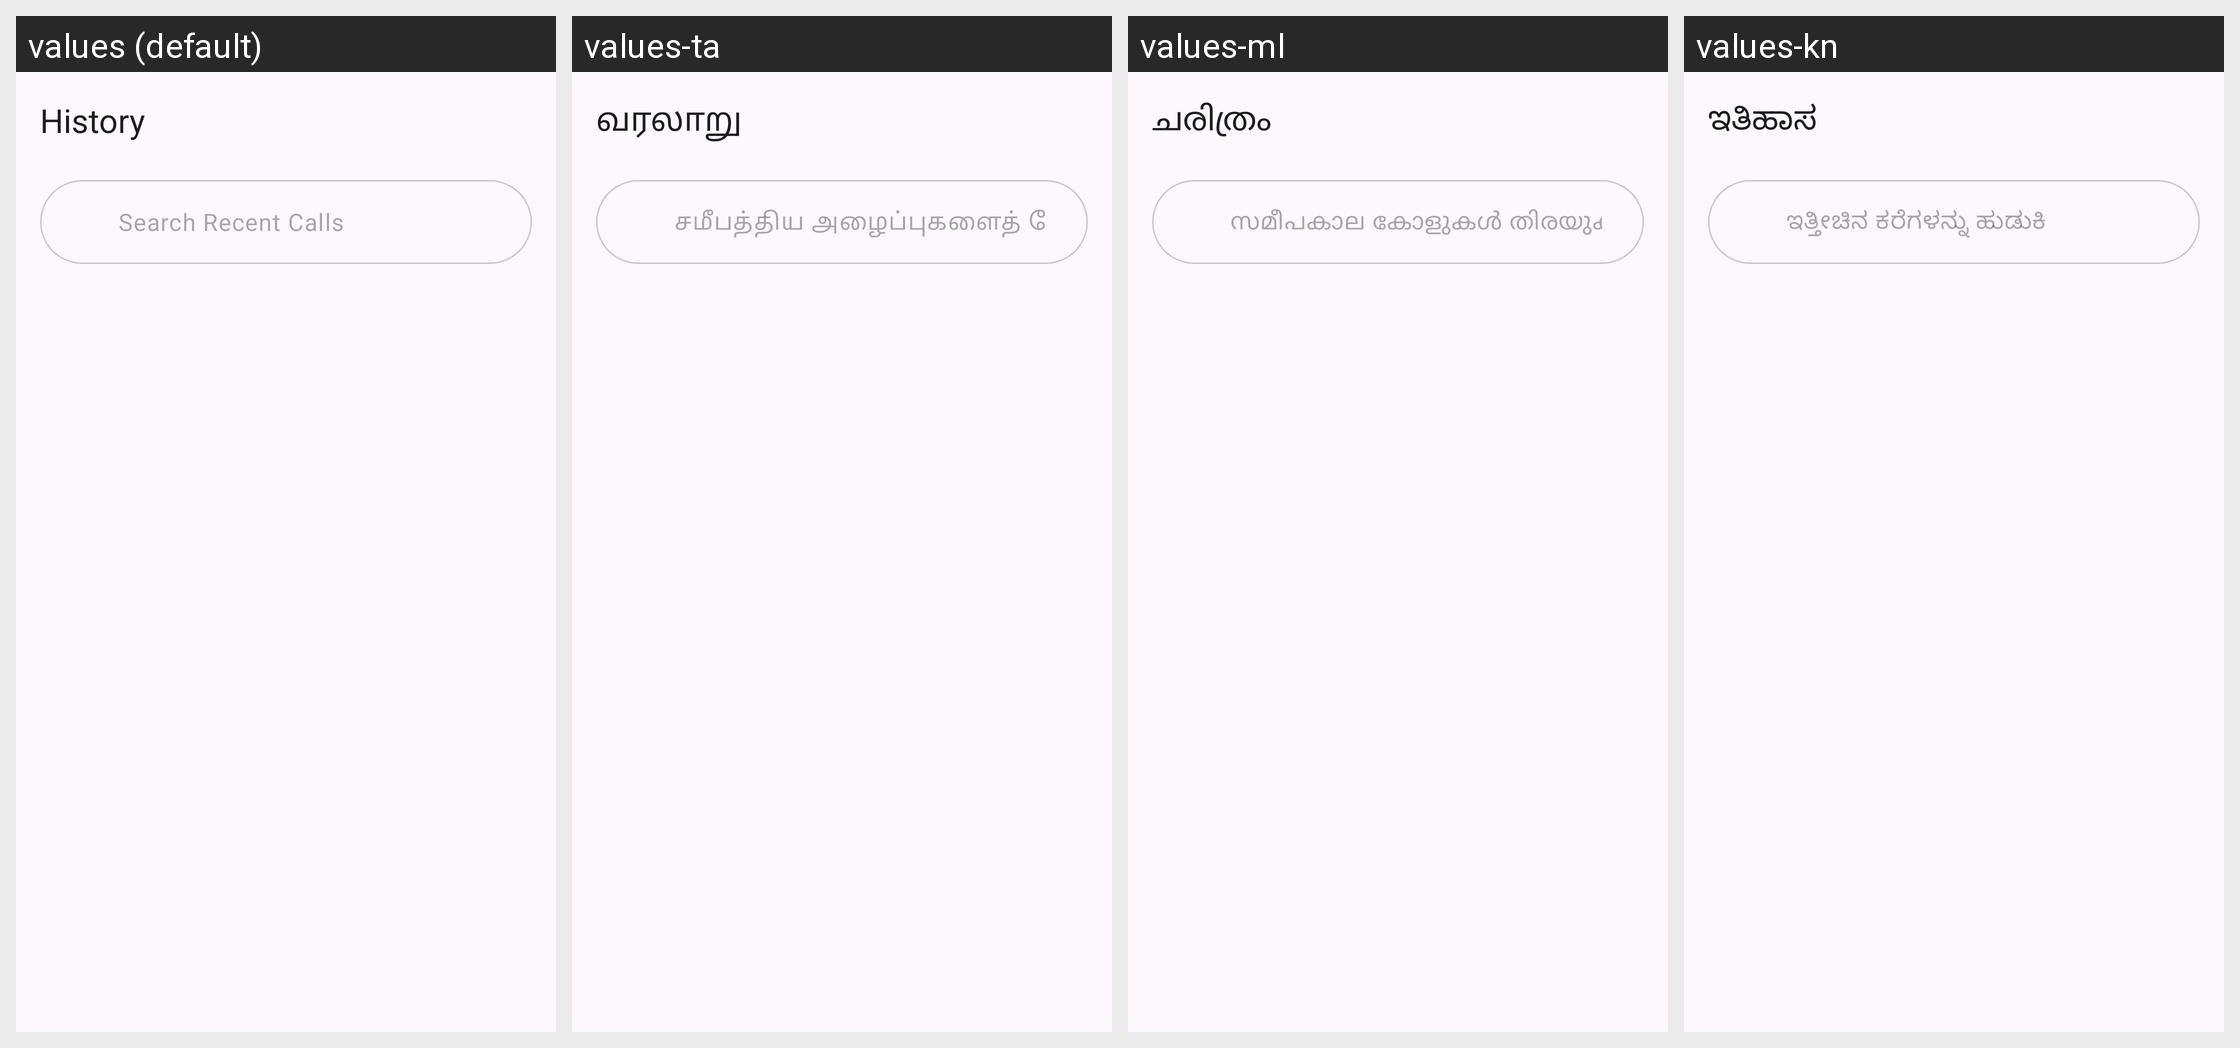

Translations of the strings shown on this Android screen, per locale in the grid:
Android screen res/layout/fragment_history.xml rendered under 4 locales, left to right: values (default), values-ta, values-ml, values-kn. Device: Nexus 5 (rendered at 1080×1920; each locale shown at half size, 540×960, under a caption strip naming it); theme Theme.MyApplication.
Other locales in the repository, not shown: values-as, values-bn, values-gu, values-hi, values-mr, values-or, values-pa, values-te.
Strings drawn on this screen, with the default value and each locale's value (text and hints the layout hard-codes, and strings that could not be matched under every locale, appear in the picture but are not listed):

nav_history
  values: History
  values-ta: வரலாறு
  values-ml: ചരിത്രം
  values-kn: ಇತಿಹಾಸ

search_recent_calls
  values: Search Recent Calls
  values-ta: சமீபத்திய அழைப்புகளைத் தேடுக
  values-ml: സമീപകാല കോളുകൾ തിരയുക
  values-kn: ಇತ್ತೀಚಿನ ಕರೆಗಳನ್ನು ಹುಡುಕಿ
